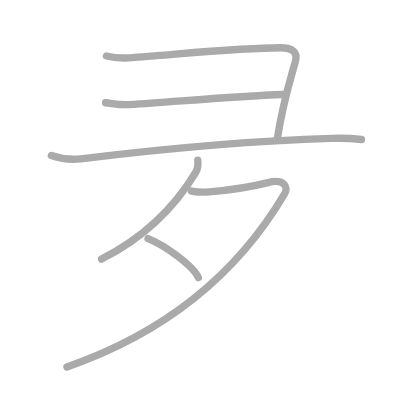
t = 0.00 s
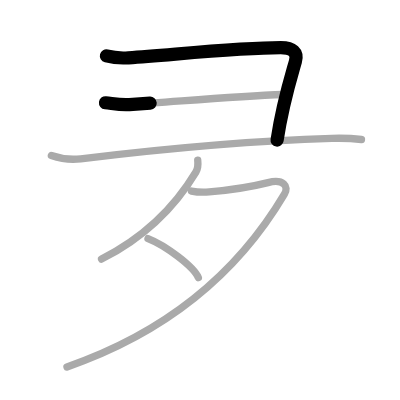
t = 1.25 s
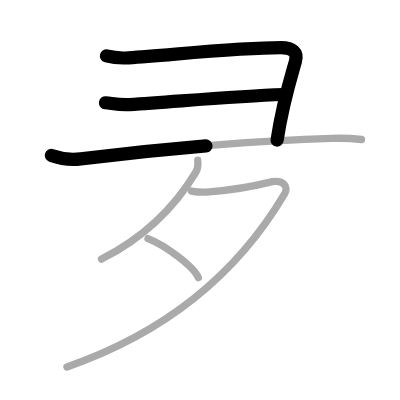
t = 2.50 s
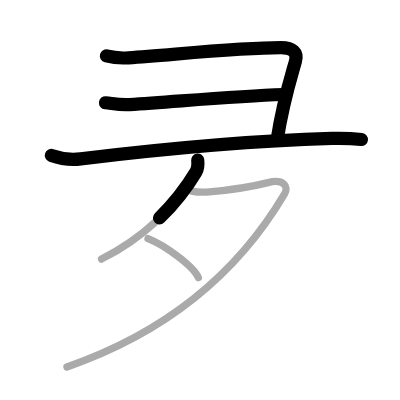
t = 3.50 s
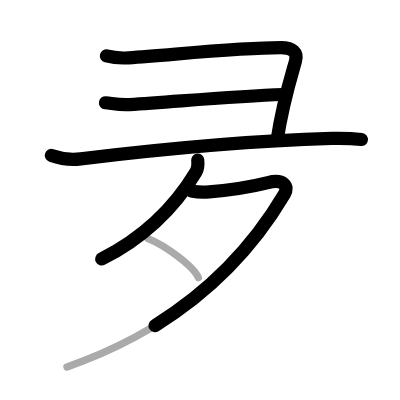
t = 4.75 s
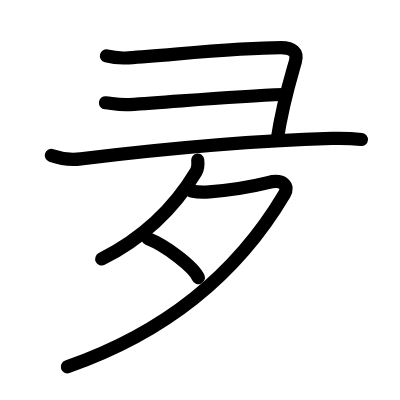
t = 6.00 s

The animated SVG that drew these frames (rendered in a browser with its animation timeline set to each time). Animation: 6 SMIL elements (animate=6); one cycle of 6.00 s.

<?xml version="1.0" standalone="no"?>
<!DOCTYPE svg PUBLIC "-//W3C//DTD SVG 1.1//EN"   "http://www.w3.org/Graphics/SVG/1.1/DTD/svg11.dtd">
<svg width="400px" height="400px"  version="1.1" xmlns="http://www.w3.org/2000/svg">
  <defs>
    <marker id="Triangle" viewBox="0 0 10 10" refX="0" refY="5" markerUnits="strokeWidth" markerWidth="3" style="stroke-opacity:0%;fill:#aaaaaa;" markerHeight="2" orient="auto">
      <path d="M 0 0 L 10 5 L 0 10 z" />
    </marker>
    
    <marker id="Arrow" viewBox="0 0 10 10" refX="5" refY="5" markerUnits="strokeWidth" markerWidth="1.8" style="stroke-opacity:0%;fill:#770000;" markerHeight="2" orient="auto">
      <path d="M 0 4 L 6 4 L 4 1 L 10 5 L 4 9 L 6 6 L 0 6 z" />
        <circle cx="5" cy="5" r="5" />
      </marker>
    
    <marker id="TriangleRed" viewBox="0 0 10 10" refX="0" refY="5" markerUnits="strokeWidth" markerWidth="3" style="stroke-opacity:0%;fill:#CC0000;" markerHeight="2" orient="auto">
      <path d="M 0 0 L 10 5 L 0 10 z" />
    </marker>
    
    <marker id="ArrowRed" viewBox="0 0 10 10" refX="5" refY="5" markerUnits="strokeWidth" markerWidth="1.8" style="stroke-opacity:0%;fill:#CC0000;" markerHeight="2" orient="auto">
      <path d="M 0 4 L 6 4 L 4 1 L 10 5 L 4 9 L 6 6 L 0 6 z" />
        <circle cx="5" cy="5" r="5" />
      </marker>
    
  </defs>
  
  <path style="fill:#ffffff; fill-opacity:100%; fill-rule:evenodd; stroke-width:0;" d="M 0 0 L 400px 0 L 400px 400px L 0 400px L 0 0" />

  <g transform="scale(3.6697247706422 3.6697247706422)">
<path style="fill:none; fill-opacity:0%; fill-rule:evenodd; stroke:#aaaaaa; stroke-opacity:100%; stroke-width: 1.5pt; stroke-linejoin:round; stroke-linecap:round;" d="M29 15.25c2 0.5 3.7 0.66 6 0.5c14-1 30.5-2.75 41.5-2.75c3.25 0 4.7 1.3 4 3.75c-1.5 5.25-3.5 11.5-5 21.5"></path>
<path style="fill:none; fill-opacity:0%; fill-rule:evenodd; stroke:#aaaaaa; stroke-opacity:100%; stroke-width: 1.5pt; stroke-linejoin:round; stroke-linecap:round;" d="M28.75 28c2.25 0.25 4.01 0.67 6.5 0.5c15-1 28.75-2.25 42-2.75"></path>
<path style="fill:none; fill-opacity:0%; fill-rule:evenodd; stroke:#aaaaaa; stroke-opacity:100%; stroke-width: 1.5pt; stroke-linejoin:round; stroke-linecap:round;" d="M14 42.37c3.25 1.13 5.47 1.22 8 0.91c21-2.54 47.17-4.96 68.42-5.57c3.4-0.1 5.53 0 8.08 0.3"></path>
<path style="fill:none; fill-opacity:0%; fill-rule:evenodd; stroke:#aaaaaa; stroke-opacity:100%; stroke-width: 1.5pt; stroke-linejoin:round; stroke-linecap:round;" d="M53.88 43.64c0.12 1.11 0.03 2.37-0.49 3.23c-3.75 6.25-11.43 16.5-25.72 23.73"></path>
<path style="fill:none; fill-opacity:0%; fill-rule:evenodd; stroke:#aaaaaa; stroke-opacity:100%; stroke-width: 1.5pt; stroke-linejoin:round; stroke-linecap:round;" d="M52.17 52.06c1.77 0.35 3.49 0.35 4.84 0.23c4.42-0.39 10.14-1.06 16.03-2.54c4.23-1.06 5.76 0.99 4.46 3.18C67.12 70.45 49.25 89.25 18.25 100"></path>
<path style="fill:none; fill-opacity:0%; fill-rule:evenodd; stroke:#aaaaaa; stroke-opacity:100%; stroke-width: 1.5pt; stroke-linejoin:round; stroke-linecap:round;" d="M40.33 65.02c4.84 1.88 12.51 7.72 13.72 10.64"></path>

<path style="fill:none; fill-opacity:0%; fill-rule:evenodd; stroke:#000000; stroke-opacity:100%; stroke-width: 2.7pt; stroke-linejoin:round; stroke-linecap:round;" d="M29 15.25c2 0.5 3.7 0.66 6 0.5c14-1 30.5-2.75 41.5-2.75c3.25 0 4.7 1.3 4 3.75c-1.5 5.25-3.5 11.5-5 21.5" pathLength="100" stroke-dashoffset="100" stroke-dasharray="100 105"><animate id="dashAnim1" attributeName="stroke-dashoffset" from="100" to="0" dur="1s" calcMode="linear" fill="freeze"/></path>
<path style="fill:none; fill-opacity:0%; fill-rule:evenodd; stroke:#000000; stroke-opacity:100%; stroke-width: 2.7pt; stroke-linejoin:round; stroke-linecap:round;" d="M28.75 28c2.25 0.25 4.01 0.67 6.5 0.5c15-1 28.75-2.25 42-2.75" pathLength="100" stroke-dashoffset="100" stroke-dasharray="100 105"><animate id="dashAnim2" attributeName="stroke-dashoffset" from="100" to="0" dur="1s" calcMode="linear" begin="dashAnim1.end" fill="freeze"/></path>
<path style="fill:none; fill-opacity:0%; fill-rule:evenodd; stroke:#000000; stroke-opacity:100%; stroke-width: 2.7pt; stroke-linejoin:round; stroke-linecap:round;" d="M14 42.37c3.25 1.13 5.47 1.22 8 0.91c21-2.54 47.17-4.96 68.42-5.57c3.4-0.1 5.53 0 8.08 0.3" pathLength="100" stroke-dashoffset="100" stroke-dasharray="100 105"><animate id="dashAnim3" attributeName="stroke-dashoffset" from="100" to="0" dur="1s" calcMode="linear" begin="dashAnim2.end" fill="freeze"/></path>
<path style="fill:none; fill-opacity:0%; fill-rule:evenodd; stroke:#000000; stroke-opacity:100%; stroke-width: 2.7pt; stroke-linejoin:round; stroke-linecap:round;" d="M53.88 43.64c0.12 1.11 0.03 2.37-0.49 3.23c-3.75 6.25-11.43 16.5-25.72 23.73" pathLength="100" stroke-dashoffset="100" stroke-dasharray="100 105"><animate id="dashAnim4" attributeName="stroke-dashoffset" from="100" to="0" dur="1s" calcMode="linear" begin="dashAnim3.end" fill="freeze"/></path>
<path style="fill:none; fill-opacity:0%; fill-rule:evenodd; stroke:#000000; stroke-opacity:100%; stroke-width: 2.7pt; stroke-linejoin:round; stroke-linecap:round;" d="M52.17 52.06c1.77 0.35 3.49 0.35 4.84 0.23c4.42-0.39 10.14-1.06 16.03-2.54c4.23-1.06 5.76 0.99 4.46 3.18C67.12 70.45 49.25 89.25 18.25 100" pathLength="100" stroke-dashoffset="100" stroke-dasharray="100 105"><animate id="dashAnim5" attributeName="stroke-dashoffset" from="100" to="0" dur="1s" calcMode="linear" begin="dashAnim4.end" fill="freeze"/></path>
<path style="fill:none; fill-opacity:0%; fill-rule:evenodd; stroke:#000000; stroke-opacity:100%; stroke-width: 2.7pt; stroke-linejoin:round; stroke-linecap:round;" d="M40.33 65.02c4.84 1.88 12.51 7.72 13.72 10.64" pathLength="100" stroke-dashoffset="100" stroke-dasharray="100 105"><animate id="dashAnim6" attributeName="stroke-dashoffset" from="100" to="0" dur="1s" calcMode="linear" begin="dashAnim5.end" fill="freeze"/></path>

</g>

</svg>  
          
